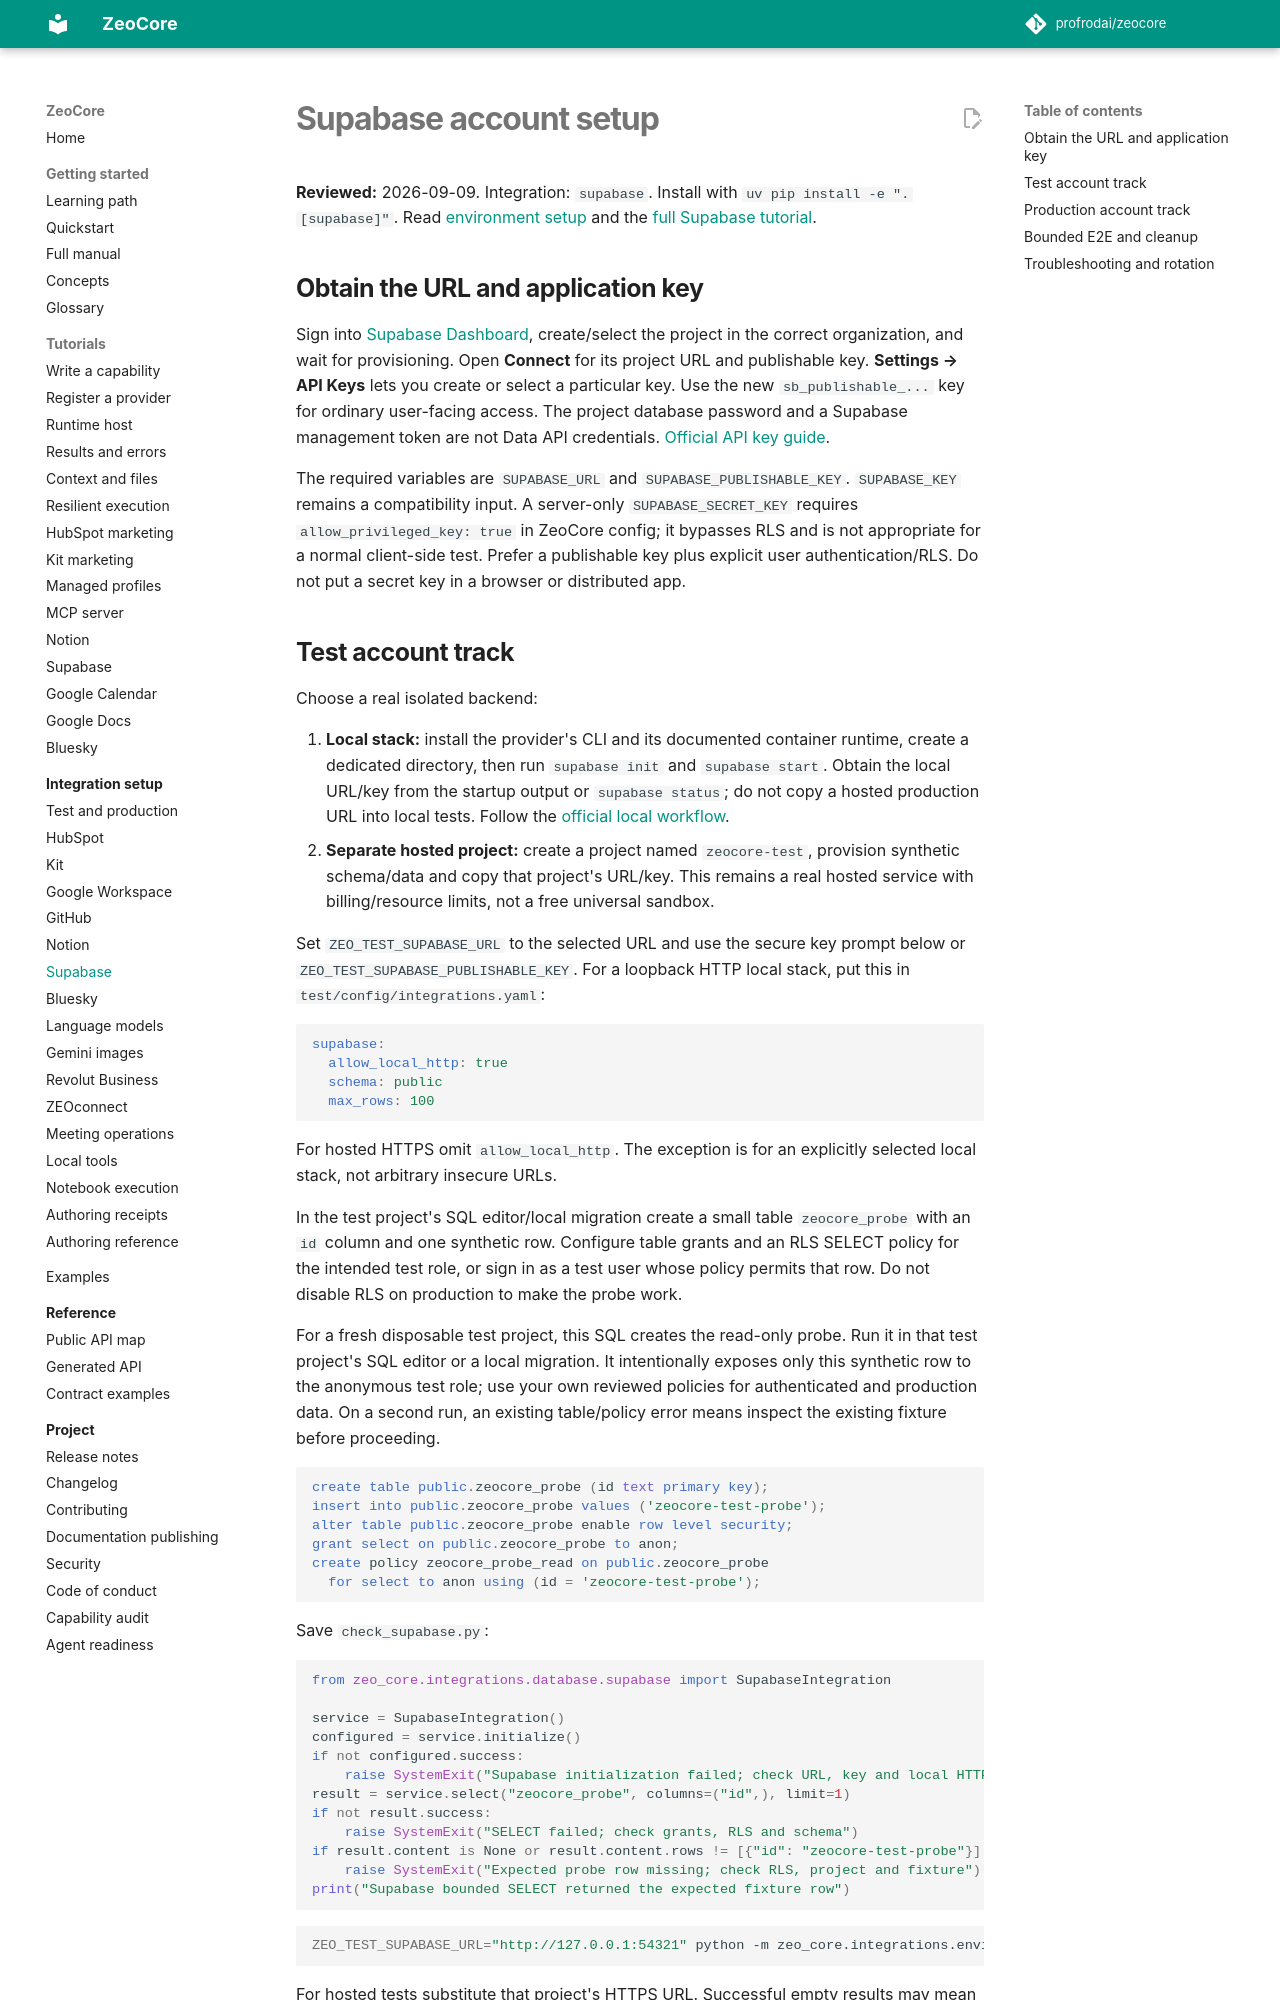

repository: profrodai/zeocore · page: integrations/supabase/index.html · generator: mkdocs

# Supabase account setup

**Reviewed:** 2026-09-09. Integration: `supabase`. Install with
`uv pip install -e ".[supabase]"`. Read [environment setup](environments.md) and the
[full Supabase tutorial](../tutorials/supabase-integration.md).

## Obtain the URL and application key

Sign into [Supabase Dashboard](https://supabase.com/dashboard), create/select the
project in the correct organization, and wait for provisioning. Open **Connect**
for its project URL and publishable key. **Settings → API Keys** lets you create
or select a particular key. Use the new `sb_publishable_...` key for ordinary
user-facing access. The project database password and a Supabase management token
are not Data API credentials.
[Official API key guide](https://supabase.com/docs/guides/getting-started/api-keys).

The required variables are `SUPABASE_URL` and `SUPABASE_PUBLISHABLE_KEY`.
`SUPABASE_KEY` remains a compatibility input. A server-only `SUPABASE_SECRET_KEY`
requires `allow_privileged_key: true` in ZeoCore config; it bypasses RLS and is not
appropriate for a normal client-side test. Prefer a publishable key plus explicit
user authentication/RLS. Do not put a secret key in a browser or distributed app.
